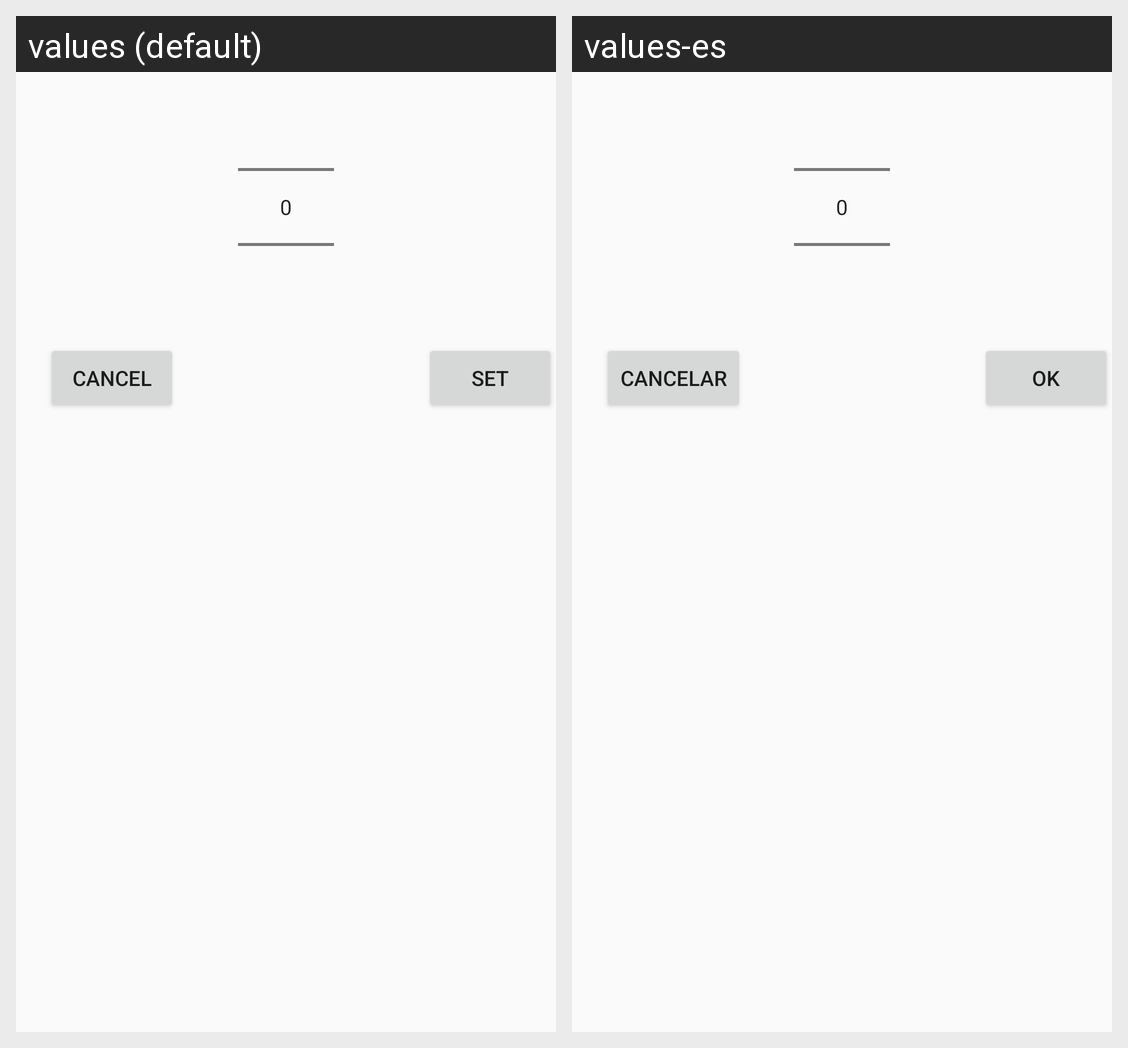

Translations of the strings shown on this Android screen, per locale in the grid:
Android screen res/layout/dialog_number_picker.xml rendered under 2 locales, left to right: values (default), values-es. Device: Nexus 5 (rendered at 1080×1920; each locale shown at half size, 540×960, under a caption strip naming it); theme AppTheme.
Strings drawn on this screen, with the default value and each locale's value (text and hints the layout hard-codes, and strings that could not be matched under every locale, appear in the picture but are not listed):

dialogNumebrPickerCancel
  values: Cancel
  values-es: Cancelar

dialogNumebrPickerSet
  values: Set
  values-es: OK
